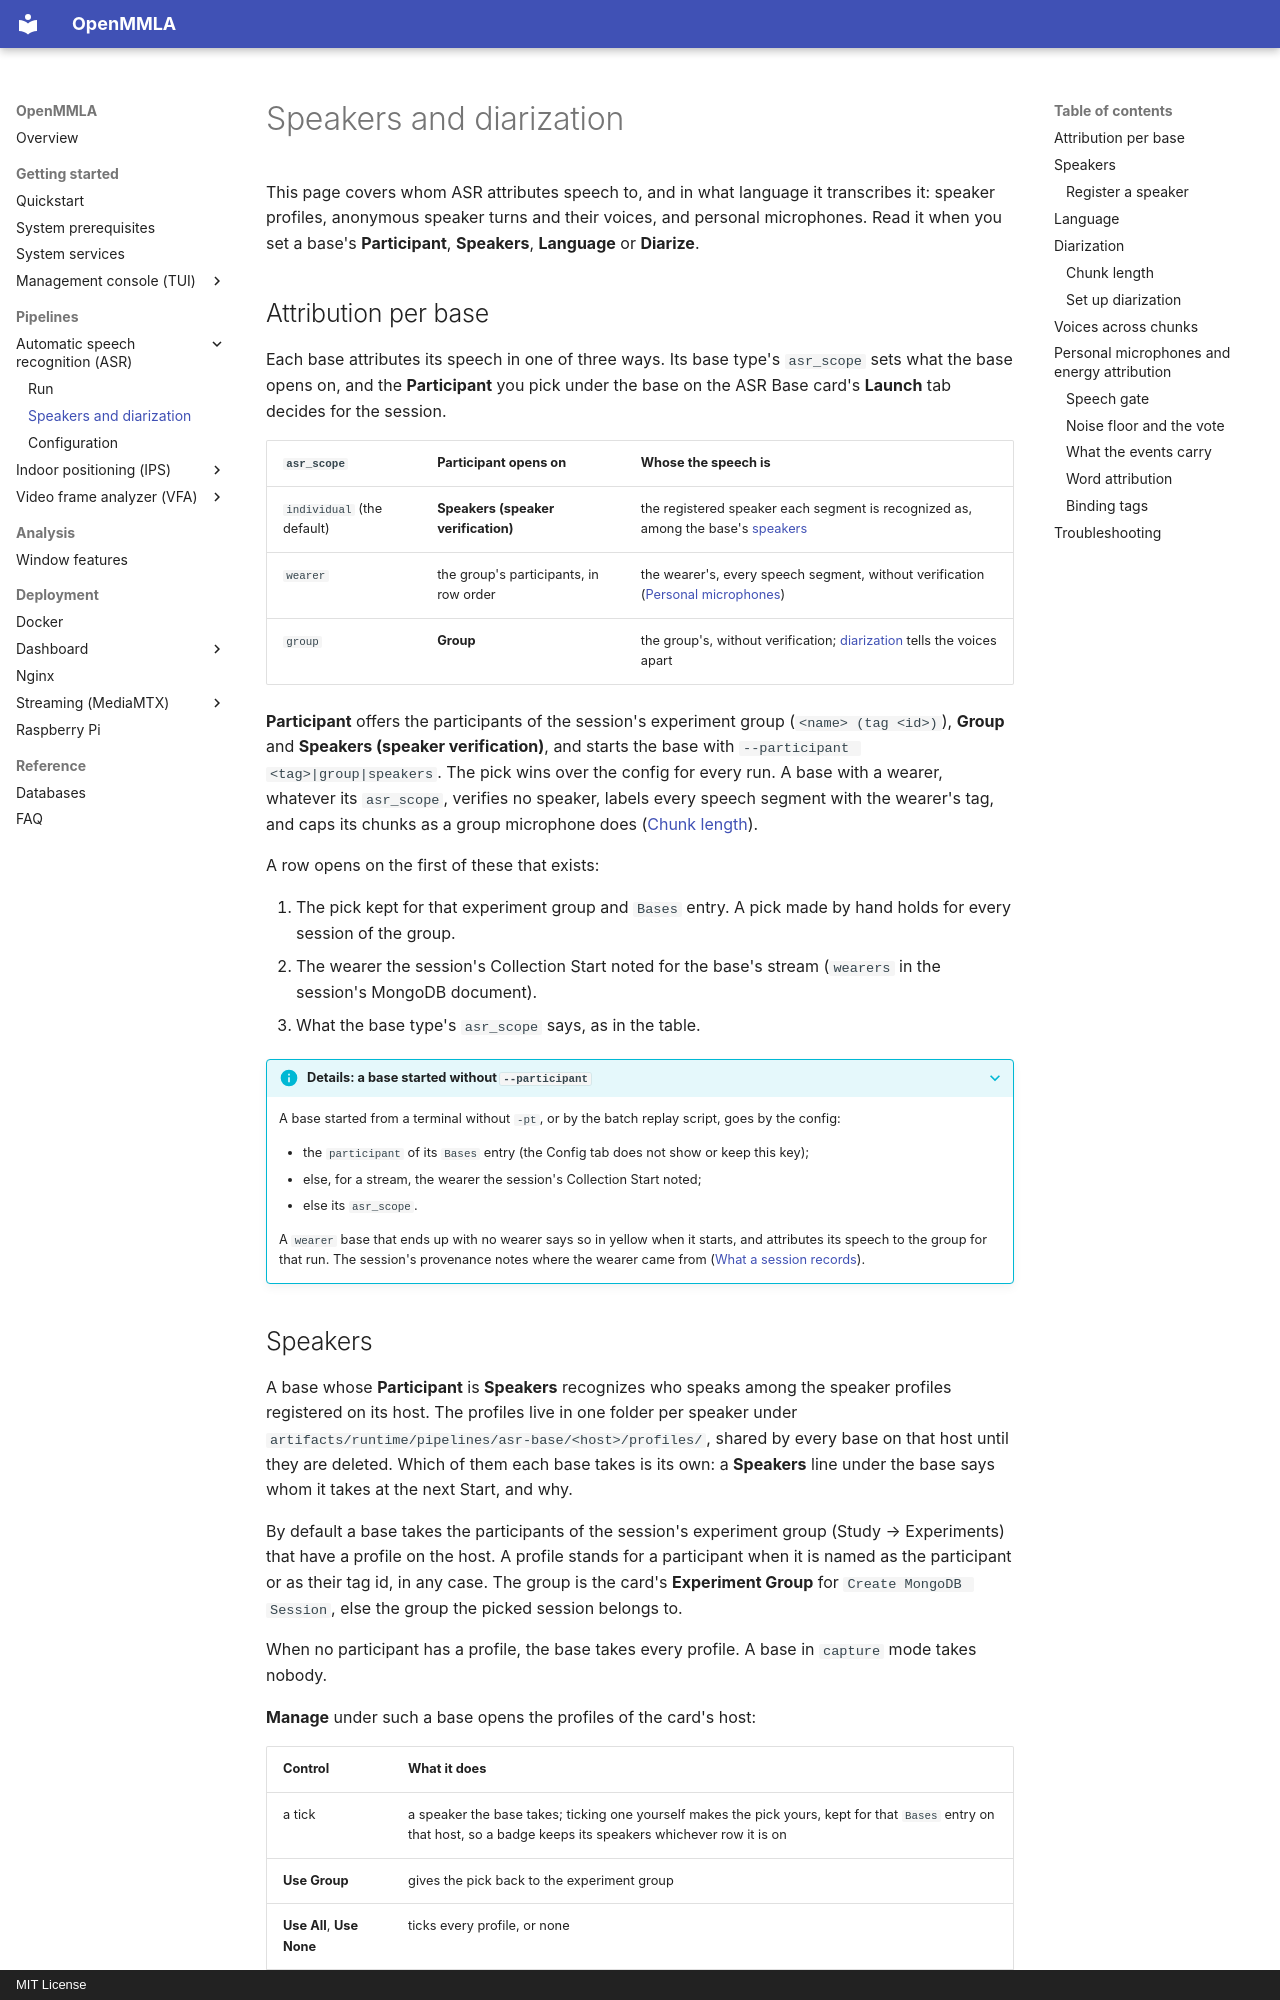

repository: ucph-ccs/OpenMMLA · page: pipelines/asr/speakers-and-diarization/index.html · generator: mkdocs · copyright: MIT License

# Speakers and diarization

This page covers whom ASR attributes speech to, and in what language it transcribes it: speaker profiles, anonymous speaker turns and their voices, and personal microphones. Read it when you set a base's **Participant**, **Speakers**, **Language** or **Diarize**.

## Attribution per base

Each base attributes its speech in one of three ways. Its base type's `asr_scope` sets what the base opens on, and the **Participant** you pick under the base on the ASR Base card's **Launch** tab decides for the session.

| `asr_scope` | **Participant** opens on | Whose the speech is |
|---|---|---|
| `individual` (the default) | **Speakers (speaker verification)** | the registered speaker each segment is recognized as, among the base's [speakers](#speakers) |
| `wearer` | the group's participants, in row order | the wearer's, every speech segment, without verification ([Personal microphones](#personal-microphones-and-energy-attribution)) |
| `group` | **Group** | the group's, without verification; [diarization](#diarize) tells the voices apart |

**Participant** offers the participants of the session's experiment group (`<name> (tag <id>)`), **Group** and **Speakers (speaker verification)**, and starts the base with `--participant <tag>|group|speakers`. The pick wins over the config for every run. A base with a wearer, whatever its `asr_scope`, verifies no speaker, labels every speech segment with the wearer's tag, and caps its chunks as a group microphone does ([Chunk length](#chunk-length)).

A row opens on the first of these that exists:

1. The pick kept for that experiment group and `Bases` entry. A pick made by hand holds for every session of the group.
2. The wearer the session's Collection Start noted for the base's stream (`wearers` in the session's MongoDB document).
3. What the base type's `asr_scope` says, as in the table.

??? info "Details: a base started without `--participant`"
    A base started from a terminal without `-pt`, or by the batch replay script, goes by the config:

    - the `participant` of its `Bases` entry (the Config tab does not show or keep this key);
    - else, for a stream, the wearer the session's Collection Start noted;
    - else its `asr_scope`.

    A `wearer` base that ends up with no wearer says so in yellow when it starts, and attributes its speech to the group for that run. The session's provenance notes where the wearer came from ([What a session records](configuration.md#what-a-session-records)).

## Speakers

A base whose **Participant** is **Speakers** recognizes who speaks among the speaker profiles registered on its host. The profiles live in one folder per speaker under `artifacts/runtime/pipelines/asr-base/<host>/profiles/`, shared by every base on that host until they are deleted. Which of them each base takes is its own: a **Speakers** line under the base says whom it takes at the next Start, and why.

By default a base takes the participants of the session's experiment group (Study → Experiments) that have a profile on the host. A profile stands for a participant when it is named as the participant or as their tag id, in any case. The group is the card's **Experiment Group** for `Create MongoDB Session`, else the group the picked session belongs to.

When no participant has a profile, the base takes every profile. A base in `capture` mode takes nobody.

**Manage** under such a base opens the profiles of the card's host:

| Control | What it does |
|---|---|
| a tick | a speaker the base takes; ticking one yourself makes the pick yours, kept for that `Bases` entry on that host, so a badge keeps its speakers whichever row it is on |
| **Use Group** | gives the pick back to the experiment group |
| **Use All**, **Use None** | ticks every profile, or none |
| **Delete** | removes the highlighted profile from the host, for every base there, on a second press |
